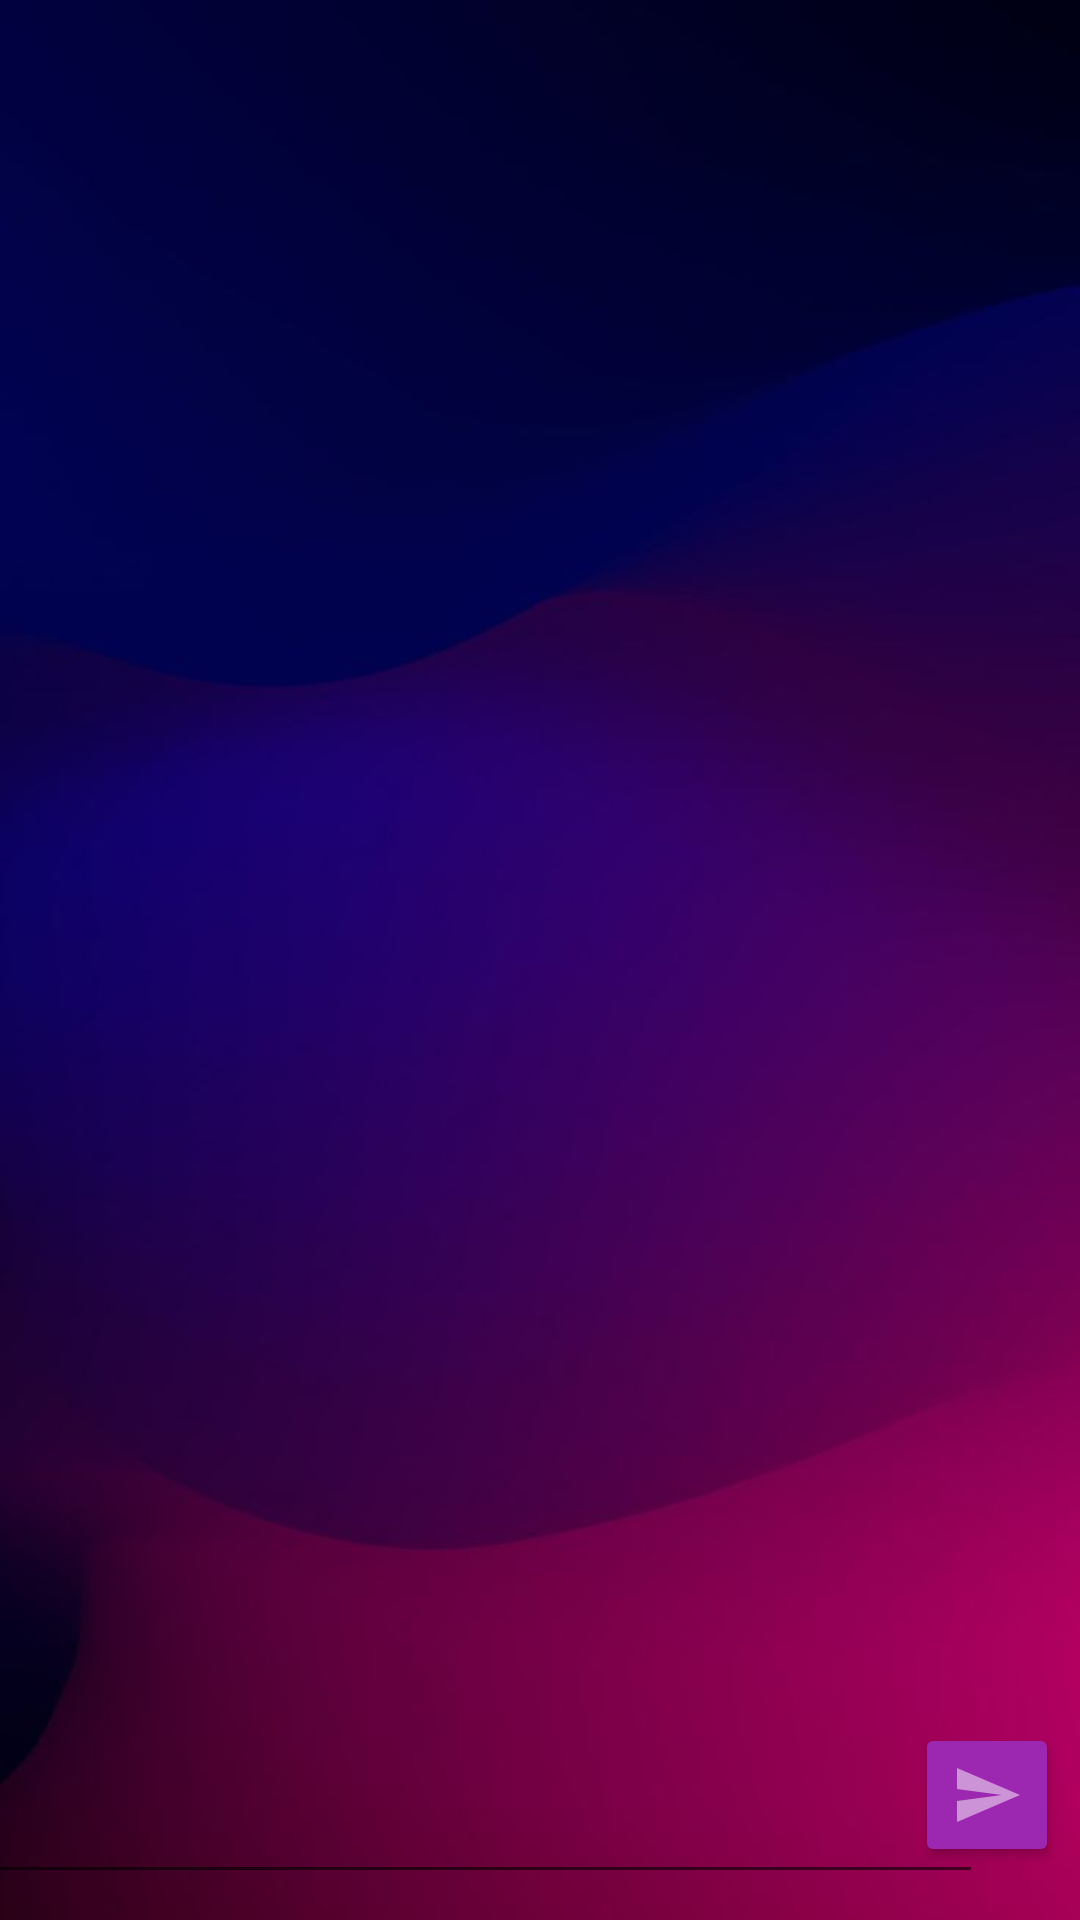

The Android layout XML behind this screen, and the referenced resources:
<!-- AndroidManifest.xml: application theme Theme.Exposysdatalabproject -->
<!-- res/layout/activity_messaging.xml -->
<?xml version="1.0" encoding="utf-8"?>
<androidx.constraintlayout.widget.ConstraintLayout xmlns:android="http://schemas.android.com/apk/res/android"
    xmlns:app="http://schemas.android.com/apk/res-auto"
    xmlns:tools="http://schemas.android.com/tools"
    android:layout_width="match_parent"
    android:layout_height="match_parent"
    tools:context=".firebase.MessagingActivity"
    android:background="@drawable/socialmediabackground">

    <TextView
        android:id="@+id/message_body"
        android:layout_width="match_parent"
        android:layout_height="wrap_content"
        android:layout_marginStart="20dp"
        android:layout_marginEnd="10dp"
        android:minHeight="50dp"
        android:textColor="@color/white"
        app:layout_constraintBottom_toBottomOf="parent"
        app:layout_constraintEnd_toEndOf="parent"
        app:layout_constraintStart_toStartOf="parent"
        app:layout_constraintTop_toTopOf="parent"
        app:layout_constraintVertical_bias="0.9"
        android:textAlignment="viewEnd"/>

    <EditText
        android:id="@+id/messagetext"
        android:layout_width="wrap_content"
        android:layout_height="wrap_content"
        android:width="350dp"
        app:layout_constraintBottom_toBottomOf="parent"
        app:layout_constraintEnd_toStartOf="@+id/senddata"
        app:layout_constraintStart_toStartOf="parent"
        app:layout_constraintTop_toBottomOf="@+id/message_body"
        android:textColor="@color/white"/>

    <Button
        android:id="@+id/senddata"
        android:layout_width="wrap_content"
        android:layout_height="wrap_content"
        android:backgroundTint="#9C27B0"
        android:drawableLeft="@drawable/ic_baseline_send"
        android:minWidth="0dp"
        android:textColor="@color/white"
        app:layout_constraintBottom_toBottomOf="parent"
        app:layout_constraintEnd_toEndOf="parent"
        app:layout_constraintHorizontal_bias="0.978"
        app:layout_constraintStart_toStartOf="parent"
        app:layout_constraintTop_toTopOf="parent"
        app:layout_constraintVertical_bias="0.97" />

</androidx.constraintlayout.widget.ConstraintLayout>
<!-- resources referenced by this layout -->
<resources>
  <!-- drawable ic_baseline_send (drawable) -->
  <vector android:alpha="0.5" android:autoMirrored="true"
      android:height="24dp" android:tint="#FFFFFF"
      android:viewportHeight="24" android:viewportWidth="24"
      android:width="24dp" xmlns:android="http://schemas.android.com/apk/res/android">
      <path android:fillColor="@android:color/white" android:pathData="M2.01,21L23,12 2.01,3 2,10l15,2 -15,2z"/>
  </vector>
  <!-- drawable socialmediabackground: jpg bitmap (drawable-v24, 13029 bytes) -->
  <style name="Theme.Exposysdatalabproject" parent="Theme.AppCompat.Light.NoActionBar">
          
          <item name="colorPrimary">@color/purple_500</item>
          <item name="colorPrimaryDark">@color/purple_700</item>
          <item name="colorAccent">@color/teal_200</item>
          
      </style>
  <!-- not gathered from this repository: default colours our renderer supplied (Android Studio template values) -->
  <color name="purple_500">#FF6200EE</color>
  <color name="purple_700">#FF3700B3</color>
  <color name="teal_200">#FF03DAC5</color>
  <color name="white">#FFFFFFFF</color>
</resources>
